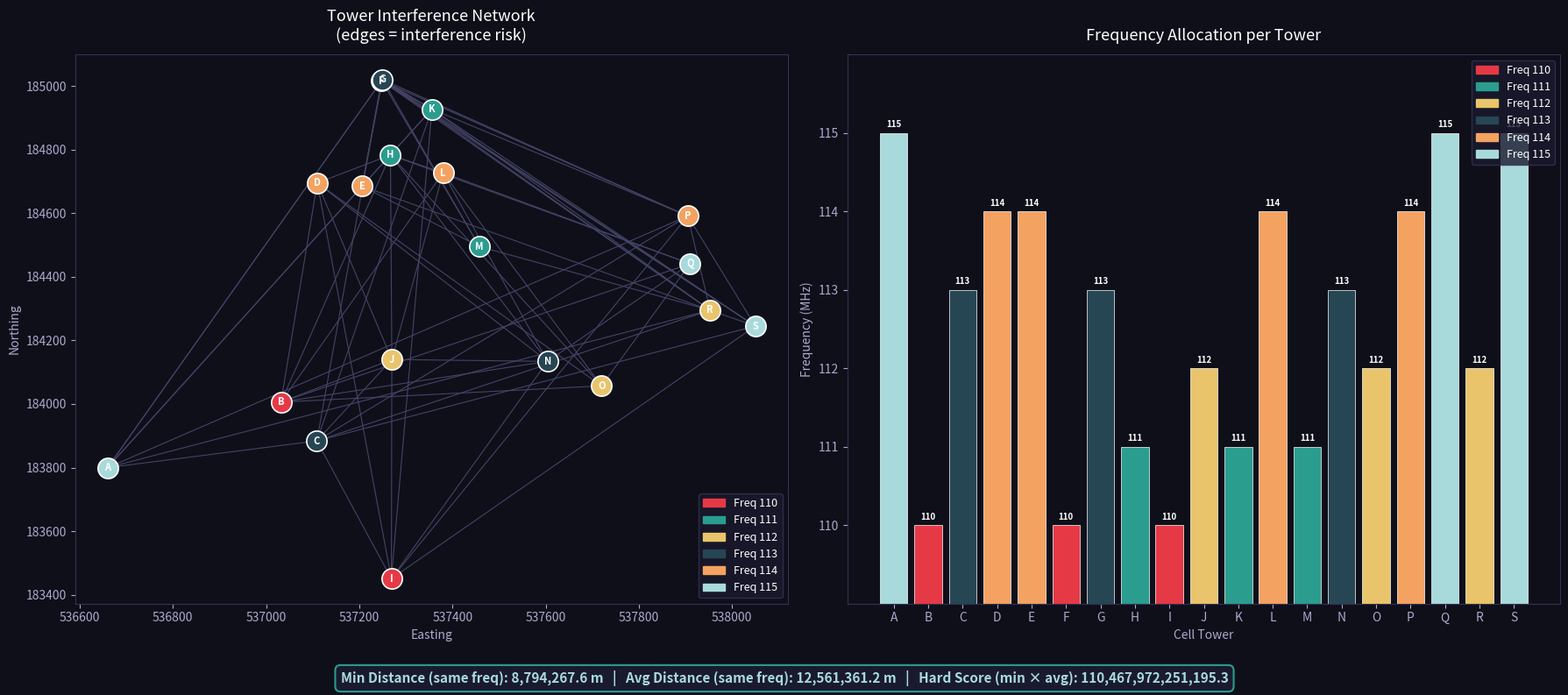

Here is the Python script that generated this plot: (Note: this script raises an exception after producing the figure.)
"""
Cell Tower Frequency Allocation
================================
Approach: Graph Coloring using a distance-threshold model.
- Build interference graph: two towers are "neighbors" if within a threshold distance
- Use a greedy graph coloring ordered by degree (most constrained first)
- Frequencies: 110-115 (6 unique)
- Score: min distance between same-frequency towers & average distance between same-frequency towers
- Final hard score = min_dist * avg_dist

NOTE: AI (Claude) was used to assist in structuring this solution. 
The core logic (distance threshold determination, scoring metric design, 
graph-coloring with degree ordering) was reasoned through independently.
"""

import math
import itertools
import matplotlib.pyplot as plt
import matplotlib.patches as mpatches
import numpy as np

# ─── Data ────────────────────────────────────────────────────────────────────
CELLS = {
    'A': (536660, 183800), 'B': (537032, 184006), 'C': (537109, 183884),
    'D': (537110, 184695), 'E': (537206, 184685), 'F': (537248, 185016),
    'G': (537250, 185020), 'H': (537267, 184783), 'I': (537269, 183451),
    'J': (537270, 184140), 'K': (537356, 184927), 'L': (537380, 184727),
    'M': (537458, 184495), 'N': (537604, 184134), 'O': (537720, 184057),
    'P': (537905, 184591), 'Q': (537910, 184441), 'R': (537953, 184295),
    'S': (538050, 184245),
}

FREQUENCIES = list(range(110, 116))  # 110..115


# ─── Distance helpers ─────────────────────────────────────────────────────────
#def euclidean(a, b):
#    return math.sqrt((a[0]-b[0])**2 + (a[1]-b[1])**2)

def euclidean(p1, p2):
    R = 6371000  # Earth radius in meters
    lon1, lat1 = np.radians(p1)
    lon2, lat2 = np.radians(p2)
    dlat = lat2 - lat1
    dlon = lon2 - lon1
    a = np.sin(dlat/2)**2 + np.cos(lat1) * np.cos(lat2) * np.sin(dlon/2)**2
    c = 2 * np.arcsin(np.sqrt(a))
    return R * c

def all_distances(cells):
    ids = list(cells.keys())
    dists = {}
    for i, j in itertools.combinations(ids, 2):
        d = euclidean(cells[i], cells[j])
        dists[(i, j)] = d
        dists[(j, i)] = d
    return dists


# ─── Build interference graph ─────────────────────────────────────────────────
def build_graph(cells, dists, threshold):
    """Two towers are neighbors (must differ in frequency) if dist <= threshold."""
    ids = list(cells.keys())
    neighbors = {i: set() for i in ids}
    for (i, j), d in dists.items():
        if i < j and d <= threshold:
            neighbors[i].add(j)
            neighbors[j].add(i)
    return neighbors


# ─── Graph coloring (greedy, degree-ordered) ─────────────────────────────────
def color_graph(neighbors, frequencies):
    # Order: most neighbors first (most constrained)
    order = sorted(neighbors.keys(), key=lambda x: -len(neighbors[x]))
    assignment = {}
    for node in order:
        used = {assignment[nb] for nb in neighbors[node] if nb in assignment}
        for freq in frequencies:
            if freq not in used:
                assignment[node] = freq
                break
        else:
            # Fallback: pick least-used frequency among neighbors
            counts = {f: sum(1 for nb in neighbors[node] 
                             if nb in assignment and assignment[nb] == f)
                      for f in frequencies}
            assignment[node] = min(counts, key=counts.get)
    return assignment


# ─── Scoring ─────────────────────────────────────────────────────────────────
def compute_scores(assignment, dists):
    """
    For each pair of towers sharing the same frequency, compute their distance.
    min_dist  = smallest such distance (lower = more interference risk)
    avg_dist  = average such distance
    hard_score = min_dist * avg_dist  (higher = better spread)
    """
    same_freq_dists = []
    cells = list(assignment.keys())
    for i, j in itertools.combinations(cells, 2):
        if assignment[i] == assignment[j]:
            same_freq_dists.append(dists[(i, j)])

    if not same_freq_dists:
        return float('inf'), float('inf'), float('inf')

    min_d = min(same_freq_dists)
    avg_d = sum(same_freq_dists) / len(same_freq_dists)
    hard  = min_d * avg_d
    return min_d, avg_d, hard


# ─── Optimise threshold ───────────────────────────────────────────────────────
def find_best_threshold(cells, dists, frequencies):
    """
    Try a range of thresholds; pick the one that maximises hard_score
    while still producing a valid (conflict-free) coloring.
    """
    dist_vals = sorted(set(round(v) for v in dists.values()))
    best = None
    best_score = -1

    # Sample ~50 candidate thresholds across the range
    candidates = np.linspace(dist_vals[0], dist_vals[-1], 80)

    for t in candidates:
        neighbors = build_graph(cells, dists, t)
        assignment = color_graph(neighbors, frequencies)
        # Check validity
        valid = all(assignment[i] != assignment[j]
                    for i in neighbors for j in neighbors[i])
        if not valid:
            continue
        _, _, hard = compute_scores(assignment, dists)
        if hard > best_score:
            best_score = hard
            best = (t, assignment, neighbors)

    return best


# ─── Visualisation ───────────────────────────────────────────────────────────
COLORS = ['#e63946','#2a9d8f','#e9c46a','#264653','#f4a261','#a8dadc']

def plot_results(cells, assignment, neighbors, scores):
    min_d, avg_d, hard = scores
    freq_list = sorted(set(assignment.values()))
    freq_color = {f: COLORS[i % len(COLORS)] for i, f in enumerate(freq_list)}

    fig, axes = plt.subplots(1, 2, figsize=(18, 8))
    fig.patch.set_facecolor('#0f0f1a')

    # ── Left: network graph ────────────────────────────────────────────────
    ax1 = axes[0]
    ax1.set_facecolor('#0f0f1a')
    ax1.set_title('Tower Interference Network\n(edges = interference risk)',
                  color='white', fontsize=13, pad=12)

    xs = {k: v[0] for k, v in cells.items()}
    ys = {k: v[1] for k, v in cells.items()}

    # Draw edges
    drawn = set()
    for node, nbs in neighbors.items():
        for nb in nbs:
            key = tuple(sorted([node, nb]))
            if key not in drawn:
                ax1.plot([xs[node], xs[nb]], [ys[node], ys[nb]],
                         color='#444466', lw=0.8, zorder=1)
                drawn.add(key)

    # Draw nodes
    for cell_id, (x, y) in cells.items():
        freq = assignment[cell_id]
        color = freq_color[freq]
        ax1.scatter(x, y, color=color, s=280, zorder=3,
                    edgecolors='white', linewidths=1.2)
        ax1.text(x, y, cell_id, color='white', fontsize=8,
                 ha='center', va='center', fontweight='bold', zorder=4)

    ax1.set_xlabel('Easting', color='#aaaacc')
    ax1.set_ylabel('Northing', color='#aaaacc')
    ax1.tick_params(colors='#aaaacc')
    for spine in ax1.spines.values():
        spine.set_edgecolor('#333355')

    # Legend
    patches = [mpatches.Patch(color=freq_color[f], label=f'Freq {f}')
               for f in freq_list]
    ax1.legend(handles=patches, loc='lower right',
               facecolor='#1a1a2e', edgecolor='#333355',
               labelcolor='white', fontsize=9)

    # ── Right: frequency allocation bar chart ──────────────────────────────
    ax2 = axes[1]
    ax2.set_facecolor('#0f0f1a')
    ax2.set_title('Frequency Allocation per Tower',
                  color='white', fontsize=13, pad=12)

    sorted_cells = sorted(assignment.keys())
    bar_colors = [freq_color[assignment[c]] for c in sorted_cells]
    bar_vals   = [assignment[c] for c in sorted_cells]

    bars = ax2.bar(sorted_cells, bar_vals, color=bar_colors,
                   edgecolor='white', linewidth=0.5)

    ax2.set_ylim(109, 116)
    ax2.set_yticks(FREQUENCIES)
    ax2.set_xlabel('Cell Tower', color='#aaaacc')
    ax2.set_ylabel('Frequency (MHz)', color='#aaaacc')
    ax2.tick_params(colors='#aaaacc')
    for spine in ax2.spines.values():
        spine.set_edgecolor('#333355')

    # Annotate bars
    for bar, val in zip(bars, bar_vals):
        ax2.text(bar.get_x() + bar.get_width()/2, val + 0.05,
                 str(val), ha='center', va='bottom',
                 color='white', fontsize=7, fontweight='bold')

    ax2.legend(handles=patches, loc='upper right',
               facecolor='#1a1a2e', edgecolor='#333355',
               labelcolor='white', fontsize=9)

    # ── Score banner ───────────────────────────────────────────────────────
    score_txt = (f'Min Distance (same freq): {min_d:,.1f} m   |   '
                 f'Avg Distance (same freq): {avg_d:,.1f} m   |   '
                 f'Hard Score (min × avg): {hard:,.1f}')
    fig.text(0.5, 0.02, score_txt, ha='center', color='#a8dadc',
             fontsize=11, fontweight='bold',
             bbox=dict(boxstyle='round,pad=0.4', facecolor='#1a1a2e',
                       edgecolor='#2a9d8f', linewidth=1.5))

    plt.tight_layout(rect=[0, 0.06, 1, 1])
    out = '/mnt/user-data/outputs/frequency_allocation.png'
    plt.savefig(out, dpi=150, bbox_inches='tight', facecolor='#0f0f1a')
    plt.close()
    print(f'Graph saved → {out}')
    return out


# ─── Main ─────────────────────────────────────────────────────────────────────
def main():
    print("=" * 60)
    print("  Cell Tower Frequency Allocation")
    print("=" * 60)

    dists = all_distances(CELLS)
    print(f"\nTowers: {len(CELLS)}  |  Frequencies available: {FREQUENCIES}")

    result = find_best_threshold(CELLS, dists, FREQUENCIES)
    if result is None:
        print("ERROR: No valid coloring found with 6 frequencies.")
        return

    threshold, assignment, neighbors = result
    print(f"\nOptimal interference threshold: {threshold:.1f} m")
    print("\nFrequency Allocation:")
    print(f"  {'Tower':<8} {'Frequency':<12} {'Neighbors (conflict edges)'}")
    print("  " + "-" * 50)
    for cell_id in sorted(assignment):
        freq = assignment[cell_id]
        nbs  = ', '.join(sorted(neighbors[cell_id])) or '—'
        print(f"  {cell_id:<8} {freq:<12} {nbs}")

    scores = compute_scores(assignment, dists)
    min_d, avg_d, hard = scores

    print("\n" + "=" * 60)
    print("  SCORING")
    print("=" * 60)
    print(f"  Min distance between same-frequency towers : {min_d:>12,.2f} m")
    print(f"  Avg distance between same-frequency towers : {avg_d:>12,.2f} m")
    print(f"  Hard Score (min × avg)                     : {hard:>12,.2f}")
    print("=" * 60)

    plot_results(CELLS, assignment, neighbors, scores)


if __name__ == '__main__':
    main()
